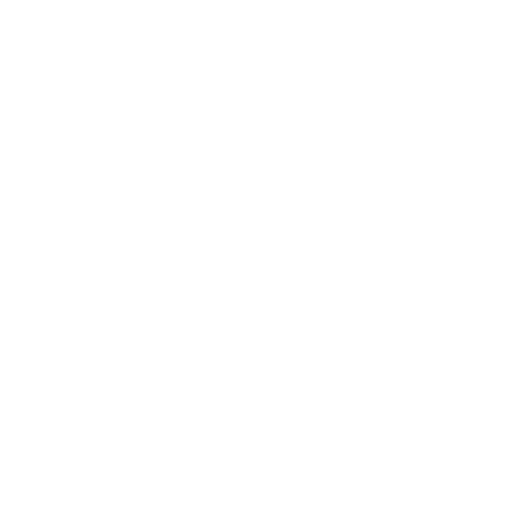
t = 0.00 s
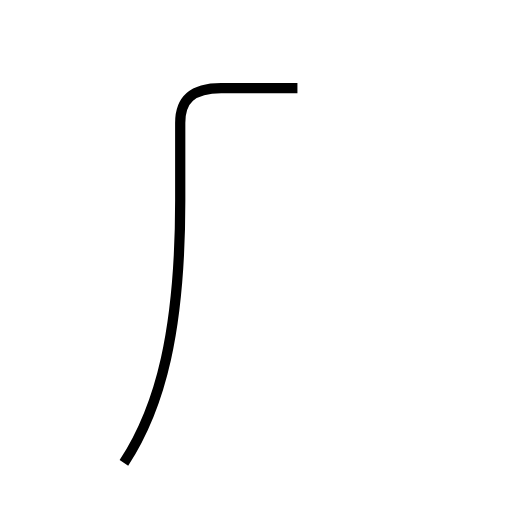
t = 1.43 s
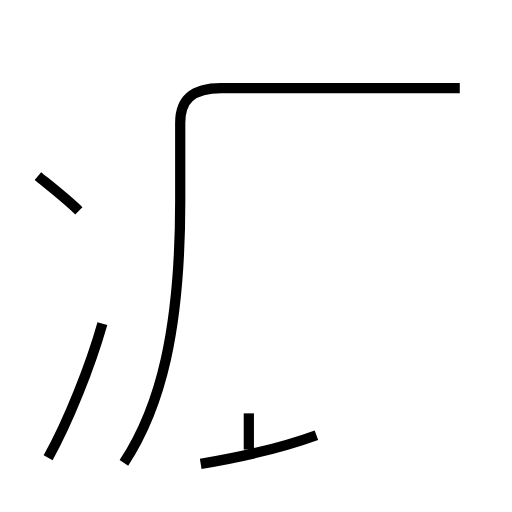
t = 2.94 s
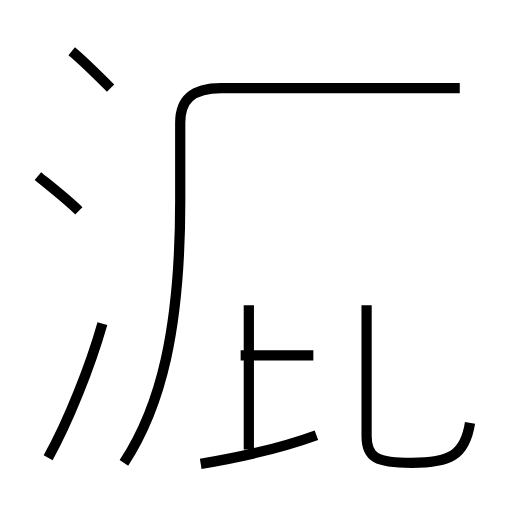
t = 4.43 s
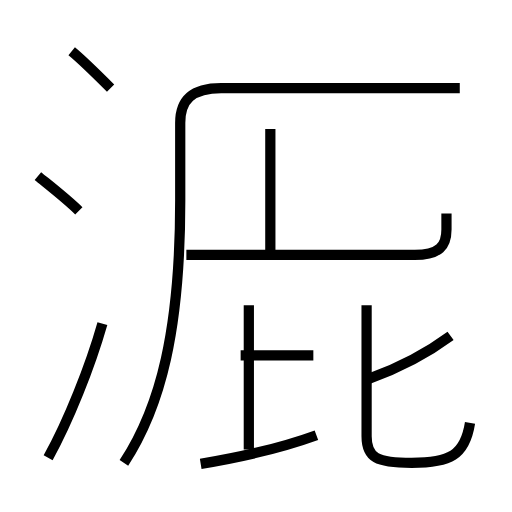
t = 5.91 s
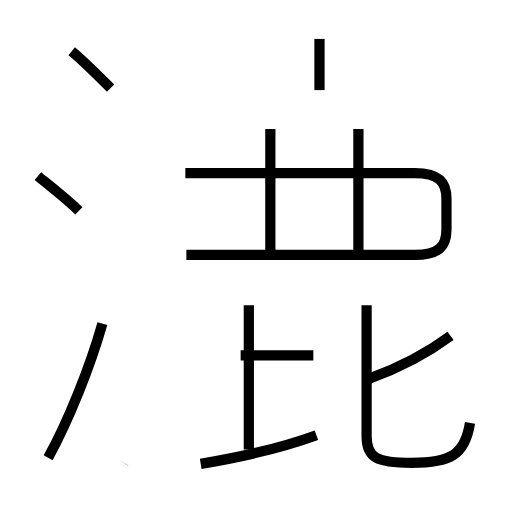
t = 7.28 s

The animated SVG that drew these frames (rendered in a browser with its animation timeline set to each time). Animation: 13 SMIL elements (animate=13); one cycle of 7.28 s.

<?xml version='1.0' encoding='utf-8'?>
<svg viewBox="0.0 -6.0 50.0 50.0" version="1.1" xmlns="http://www.w3.org/2000/svg"><rect x="-1000" y="-1000" width="2000" height="2000" stroke="white" fill="white" /><g style="fill:none;stroke:#000000;stroke-width:1"><path d="M 12.1 1.2 C 15.7 -4.3 17.6 -11.8 17.6 -24.4 L 17.6 -32.0 C 17.6 -34.2 18.7 -35.4 21.6 -35.4 L 44.9 -35.4 " transform="translate(0.0 38.0)" stroke-dasharray="63.50107811596443" stroke-dashoffset="63.50107811596443"><animate attributeName="stroke-dashoffset" from="63.50107811596443" to="0" dur="1.905032343478933s" begin="0s; anim_end.end" fill="freeze" id="anim0" /></path><path d="M 4.7 0.7 C 6.7 -2.9 8.8 -8.2 10.0 -12.4 " transform="translate(0.0 38.0)" stroke-dasharray="14.157476035330259" stroke-dashoffset="14.157476035330259"><animate attributeName="stroke-dashoffset" from="14.157476035330259" to="0" dur="0.4247242810599077s" begin="anim0.end" fill="freeze" id="anim1" /></path><path d="M 19.6 1.3 C 23.2 0.7 27.6 -0.3 30.9 -1.5 " transform="translate(0.0 38.0)" stroke-dasharray="11.656183916604107" stroke-dashoffset="11.656183916604107"><animate attributeName="stroke-dashoffset" from="11.656183916604107" to="0" dur="0.3496855174981232s" begin="anim1.end" fill="freeze" id="anim2" /></path><path d="M 7.7 -23.4 C 6.6 -24.5 4.8 -25.9 3.7 -26.8 " transform="translate(0.0 38.0)" stroke-dasharray="5.251937181061542" stroke-dashoffset="5.251937181061542"><animate attributeName="stroke-dashoffset" from="5.251937181061542" to="0" dur="0.15755811543184625s" begin="anim2.end" fill="freeze" id="anim3" /></path><path d="M 24.3 -0.1 L 24.3 -14.2 " transform="translate(0.0 38.0)" stroke-dasharray="14.1" stroke-dashoffset="14.1"><animate attributeName="stroke-dashoffset" from="14.1" to="0" dur="0.423s" begin="anim3.end" fill="freeze" id="anim4" /></path><path d="M 30.6 -9.3 L 23.5 -9.3 " transform="translate(0.0 38.0)" stroke-dasharray="7.100000000000001" stroke-dashoffset="7.100000000000001"><animate attributeName="stroke-dashoffset" from="7.100000000000001" to="0" dur="0.21300000000000002s" begin="anim4.end" fill="freeze" id="anim5" /></path><path d="M 10.8 -35.4 C 9.7 -36.5 8.1 -38.1 7.0 -39.0 " transform="translate(0.0 38.0)" stroke-dasharray="5.236308239777771" stroke-dashoffset="5.236308239777771"><animate attributeName="stroke-dashoffset" from="5.236308239777771" to="0" dur="0.15708924719333314s" begin="anim5.end" fill="freeze" id="anim6" /></path><path d="M 45.9 -2.7 C 45.4 0.5 43.9 1.2 40.2 1.2 C 36.8 1.2 35.8 0.7 35.8 -1.4 L 35.8 -14.2 " transform="translate(0.0 38.0)" stroke-dasharray="26.59690928561674" stroke-dashoffset="26.59690928561674"><animate attributeName="stroke-dashoffset" from="26.59690928561674" to="0" dur="0.7979072785685022s" begin="anim6.end" fill="freeze" id="anim7" /></path><path d="M 36.0 -7.0 C 38.8 -8.0 41.7 -9.5 44.0 -11.2 " transform="translate(0.0 38.0)" stroke-dasharray="9.066082211807437" stroke-dashoffset="9.066082211807437"><animate attributeName="stroke-dashoffset" from="9.066082211807437" to="0" dur="0.27198246635422313s" begin="anim7.end" fill="freeze" id="anim8" /></path><path d="M 26.4 -19.4 L 26.4 -31.4 " transform="translate(0.0 38.0)" stroke-dasharray="12.0" stroke-dashoffset="12.0"><animate attributeName="stroke-dashoffset" from="12.0" to="0" dur="0.36s" begin="anim8.end" fill="freeze" id="anim9" /></path><path d="M 18.2 -19.1 L 40.5 -19.1 C 42.9 -19.1 43.6 -20.0 43.6 -21.6 L 43.6 -24.6 C 43.6 -26.2 42.9 -27.1 40.5 -27.1 L 18.1 -27.1 " transform="translate(0.0 38.0)" stroke-dasharray="56.92456948102693" stroke-dashoffset="56.92456948102693"><animate attributeName="stroke-dashoffset" from="56.92456948102693" to="0" dur="1.7077370844308077s" begin="anim9.end" fill="freeze" id="anim10" /></path><path d="M 35.0 -19.4 L 35.0 -31.4 " transform="translate(0.0 38.0)" stroke-dasharray="12.0" stroke-dashoffset="12.0"><animate attributeName="stroke-dashoffset" from="12.0" to="0" dur="0.36s" begin="anim10.end" fill="freeze" id="anim11" /></path><path d="M 31.2 -35.2 L 31.2 -40.2" transform="translate(0.0 38.0)" stroke-dasharray="5.0" stroke-dashoffset="5.0"><animate attributeName="stroke-dashoffset" from="5.0" to="0" dur="0.15s" begin="anim11.end" fill="freeze" id="anim_end" /></path></g></svg>
